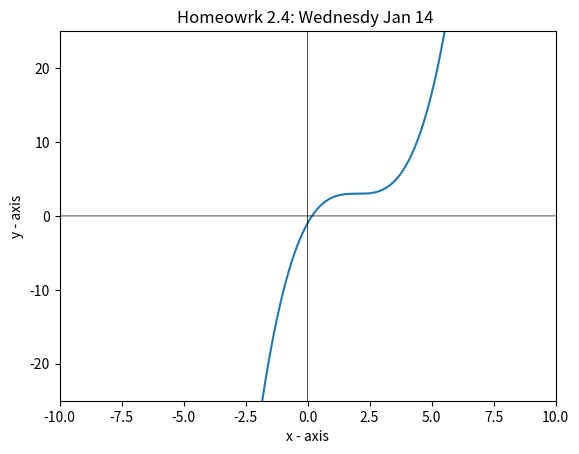

The matplotlib source for this figure:
'''
Homework 2.4 
Determine the real roots of f(x) = 0.5x^3 − 3x^2 + 6x − 1
(a) Graphically.
(b) Using the Newton-Raphson method to within εs = 0.01%.
'''

import numpy as np
import matplotlib.pyplot as graph

#peramiters defined by the user
x = None
x0 = 5
es = .001
iMax = 50


def function(x):
    y = 0.5*x*x*x - 3*x*x + 6*x - 1
    return y

def functionDer(x):
    y = 1.5*x*x - 6*x + 6
    return y

'''
Part A
Graphically
'''

def plotSpace ():
    #setting up function
    x = np.arange(-10,10,.01)
    y = function(x)
    graph.ylim(-25,25)
    graph.xlim(-10, 10)
    #plotting function  
    graph.plot(x, y) 
    
    #setting up graph
    graph.xlabel('x - axis') 
    graph.ylabel('y - axis') 
    graph.title('Homeowrk 2.4: Wednesdy Jan 14 ') 
    
    #plotting axis
    graph.plot(x, x*0 + 0 , linewidth = .5, color = 'black')
    graph.plot(x*0 +0, y, linewidth =.5, color = 'black')
    
    #grpahing
    graph.show() 

plotSpace()

'''
Part B
Newton Raphson
'''

def newtonRaphson(x0,es,iMax):
    ea=es
    xR = x0
    iCount = xOld = ea = None
    for iCount in range(0,iMax):
        iCount +=1
        xOld = xR
        xR = xOld - (function(xOld)/functionDer(xOld))
        if xR != 0:
            ea = abs((xR-xOld)/xR)*100
        if ea<es or iCount > iMax:
            break
    print("The number of iterations was ", iCount)
    print("The root of the function is: ", xR)
    print("The error is: ", ea*100 , "%")

newtonRaphson(x0, es, iMax)
 